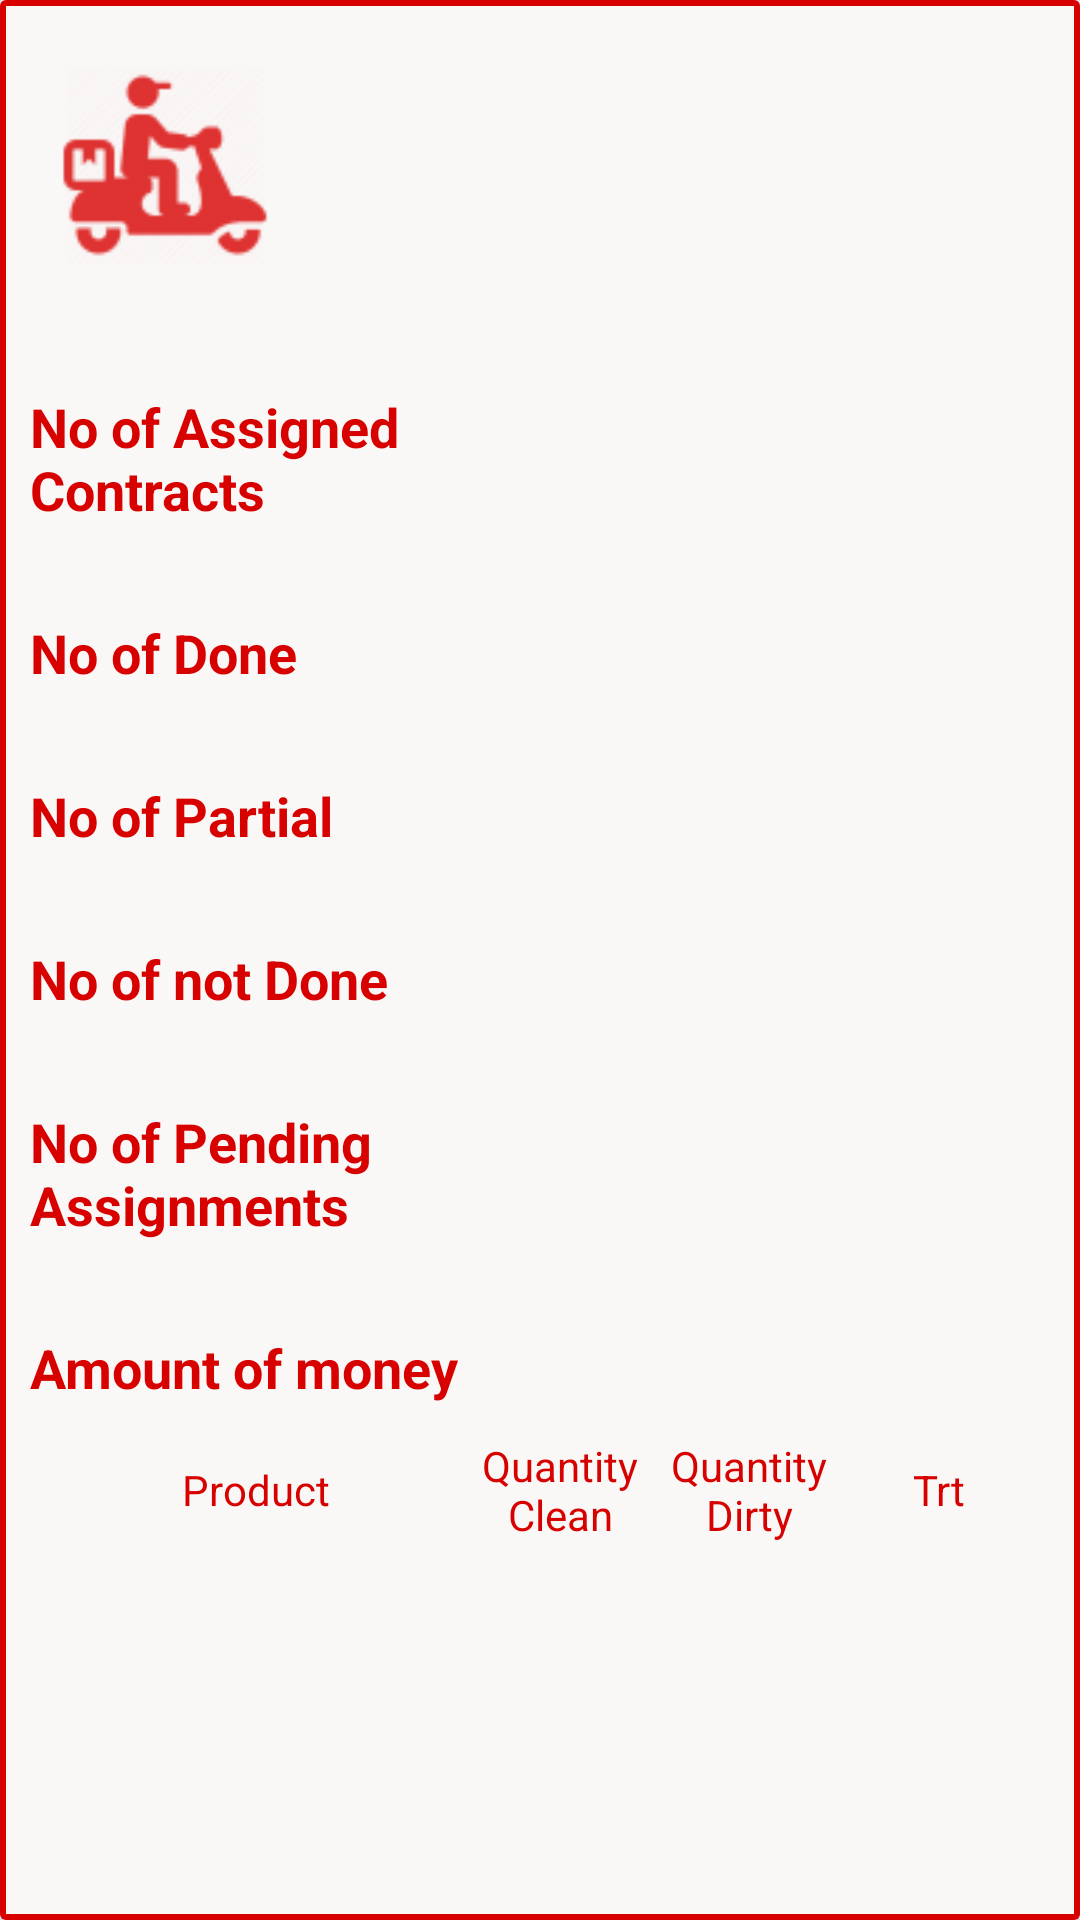

Layout XML and referenced resources for this Android screen:
<!-- AndroidManifest.xml: application theme AppTheme -->
<!-- res/layout/fragment_new__dash_board.xml -->
<LinearLayout xmlns:android="http://schemas.android.com/apk/res/android"
    xmlns:tools="http://schemas.android.com/tools"
    android:layout_width="match_parent"
    android:layout_height="match_parent" android:layout_margin="5dp"
    tools:context="com.mts.mea.nodust_app.DashBoard.new_DashBoard">
    <android.support.v7.widget.CardView  android:padding="5dp"

        android:layout_width="match_parent"
        android:layout_height="match_parent">
        <ScrollView
            android:layout_width="match_parent"
            android:layout_height="match_parent"  android:background="@drawable/border_red">
        <LinearLayout android:orientation="vertical" android:layout_margin="5dp"
            android:layout_width="match_parent" android:padding="5dp"
            android:layout_height="match_parent"
           >
            <LinearLayout
                android:layout_width="match_parent"
                android:layout_height="wrap_content" android:orientation="horizontal">
                <ImageView
                    android:layout_width="90dp"
                    android:layout_height="90dp"
                    android:background="@drawable/ic_pilot"/>
                <TextView android:layout_gravity="center" android:textSize="18sp" android:textStyle="bold"
                    android:layout_width="match_parent"
                    android:textColor="@color/colorAccent"
                    android:layout_height="wrap_content"
                    android:layout_marginRight="5dp"
                    android:layout_marginLeft="5dp"
                    android:id="@+id/tv_pilotName" />
            </LinearLayout>
<LinearLayout
    android:layout_width="match_parent" android:layout_marginTop="30dp"
    android:layout_height="wrap_content" android:orientation="horizontal">
    <TextView
        android:layout_width="match_parent"
        android:layout_height="wrap_content"
        android:textColor="@color/colorPrimaryDark"
        android:textStyle="normal|bold" android:textSize="18sp"
        android:text="@string/NOAssignment"  android:layout_weight="1" />
    <TextView android:textSize="18sp"
        android:layout_width="match_parent" android:layout_weight="1"
        android:layout_height="wrap_content" android:id="@+id/tv_noAssig"/>
</LinearLayout>
            <LinearLayout
                android:layout_width="match_parent" android:layout_marginTop="30dp"
                android:layout_height="wrap_content" android:orientation="horizontal">
                <TextView android:textSize="18sp"
                    android:layout_width="match_parent"
                    android:layout_height="wrap_content"
                    android:textColor="@color/colorPrimaryDark"
                    android:textStyle="normal|bold"
                    android:text="@string/NoDone"  android:layout_weight="1" />
                <TextView android:textSize="18sp"
                    android:layout_width="match_parent" android:layout_weight="1"
                    android:layout_height="wrap_content" android:id="@+id/tv_noDone"/>
            </LinearLayout>
            <LinearLayout
                android:layout_width="match_parent" android:layout_marginTop="30dp"
                android:layout_height="wrap_content" android:orientation="horizontal">
                <TextView
                    android:layout_width="match_parent"
                    android:layout_height="wrap_content"
                    android:textColor="@color/colorPrimaryDark" android:textSize="18sp"
                    android:textStyle="normal|bold"
                    android:text="@string/NoPartial"  android:layout_weight="1" />
                <TextView android:textSize="18sp"
                    android:layout_width="match_parent" android:layout_weight="1"
                    android:layout_height="wrap_content" android:id="@+id/tv_noPartial"/>
            </LinearLayout>
            <LinearLayout
                android:layout_width="match_parent" android:layout_marginTop="30dp"
                android:layout_height="wrap_content" android:orientation="horizontal">
                <TextView
                    android:layout_width="match_parent" android:textSize="18sp"
                    android:layout_height="wrap_content"
                    android:textColor="@color/colorPrimaryDark"
                    android:textStyle="normal|bold"
                    android:text="@string/NoNotDone"  android:layout_weight="1" />
                <TextView android:textSize="18sp"
                    android:layout_width="match_parent" android:layout_weight="1"
                    android:layout_height="wrap_content" android:id="@+id/tv_noNotDone"/>
            </LinearLayout>
            <LinearLayout
                android:layout_width="match_parent" android:layout_marginTop="30dp"
                android:layout_height="wrap_content" android:orientation="horizontal">
                <TextView
                    android:layout_width="match_parent"
                    android:layout_height="wrap_content" android:textSize="18sp"
                    android:textColor="@color/colorPrimaryDark"
                    android:textStyle="normal|bold"
                    android:text="@string/NoPending"  android:layout_weight="1" />
                <TextView android:textSize="18sp"
                    android:layout_width="match_parent" android:layout_weight="1"
                    android:layout_height="wrap_content" android:id="@+id/tv_noPending"/>
            </LinearLayout>
            <LinearLayout android:id="@+id/ll_amount"
                android:layout_width="match_parent" android:layout_marginTop="30dp"
                android:layout_height="wrap_content" android:orientation="horizontal">
                <TextView android:textSize="18sp"
                    android:layout_width="match_parent"
                    android:layout_height="wrap_content"
                    android:textColor="@color/colorPrimaryDark"
                    android:textStyle="normal|bold"
                    android:text="@string/amountMoney"
                    android:layout_weight="1" />
                <TextView android:textSize="18sp"
                    android:layout_width="match_parent" android:layout_weight="1"
                    android:layout_height="wrap_content" android:id="@+id/tv_amountMoney"/>
            </LinearLayout>
            <TableLayout android:id="@+id/tab_product"
                android:stretchColumns="*" android:layout_marginTop="6dp"
                android:layout_width="match_parent"
                android:layout_height="wrap_content">
                <TableRow android:layout_width="match_parent"
                    android:layout_height="match_parent"
                    android:padding="5dp" android:paddingRight="2dp"
                    android:paddingLeft="2dp"
                    android:background="@drawable/table_row_bg"
                    >
                    <LinearLayout  android:layout_width="0dp" android:layout_weight="1"
                        android:layout_height="match_parent">
                        <TextView  android:text="@string/ProductName"
                            android:background="@drawable/table_cell_bg"
                            android:layout_width="0dp" android:layout_weight="2"
                            android:gravity="center"
                            android:layout_height="match_parent"
                            android:textColor="@color/colorPrimaryDark"/>
                        <TextView  android:text="@string/Quantityclean"
                            android:background="@drawable/table_cell_bg"
                            android:layout_width="0dp" android:layout_weight="0.9"
                            android:gravity="center"
                            android:layout_height="match_parent"
                            android:textColor="@color/colorPrimaryDark"/>
                        <TextView  android:text="@string/QuantityDirty"
                            android:background="@drawable/table_cell_bg"
                            android:layout_width="0dp" android:layout_weight="0.9"
                            android:gravity="center"
                            android:layout_height="match_parent"
                            android:textColor="@color/colorPrimaryDark"/>
                        <TextView  android:text="@string/treatment"
                            android:background="@drawable/table_cell_bg"
                            android:layout_width="0dp" android:layout_weight="0.9"
                            android:gravity="center"
                            android:layout_height="match_parent"
                            android:textColor="@color/colorPrimaryDark"/>

                    </LinearLayout>
                </TableRow>
            </TableLayout>


        </LinearLayout>
        </ScrollView>
    </android.support.v7.widget.CardView>
</LinearLayout>
<!-- resources referenced by this layout -->
<resources>
  <color name="colorAccent">#646566</color>
  <color name="colorPrimaryDark">#D70100</color>
  <!-- drawable border_red (drawable) -->
  <?xml version="1.0" encoding="utf-8"?>
  <selector xmlns:android="http://schemas.android.com/apk/res/android">
      <item>
          <shape android:shape="rectangle">
              <solid android:color="#f9f8f7"/>
              <stroke  android:color="@color/colorPrimaryDark"
                  android:width="2dp"/>
  
          </shape>
      </item>
  </selector>
  <!-- drawable ic_pilot: png bitmap (drawable-hdpi, 1169 bytes) -->
  <string name="NOAssignment">No of Assigned Contracts</string>
  <string name="NoDone">No of Done</string>
  <string name="NoNotDone">No of not Done</string>
  <string name="NoPartial">No of Partial</string>
  <string name="NoPending">No of Pending Assignments</string>
  <string name="ProductName">Product</string>
  <string name="QuantityDirty">Quantity Dirty</string>
  <string name="Quantityclean">Quantity Clean</string>
  <string name="amountMoney">Amount of money </string>
  <string name="treatment">Trt</string>
  <style name="AppTheme" parent="Theme.AppCompat.Light.NoActionBar">
  
          <item name="colorPrimary">@color/colorPrimaryDark</item>
          <item name="colorPrimaryDark">@color/colorPrimaryDark</item>
          
      </style>
</resources>
